Run: headless pygame with SDL's dummy video driver; simulated clock (each Clock.tick advances the game by its frame time, no real sleeping); random seed 0; keys injected as events and as key.get_pressed() state; no mouse input.
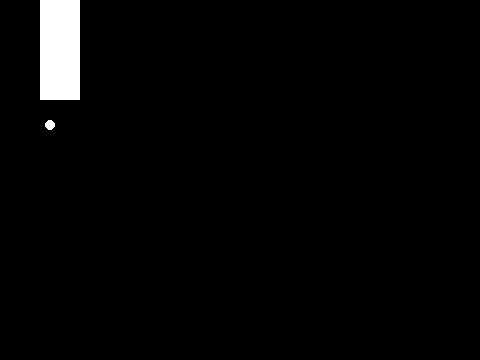
Frame 1 of 4 · flips 1–60 · no input
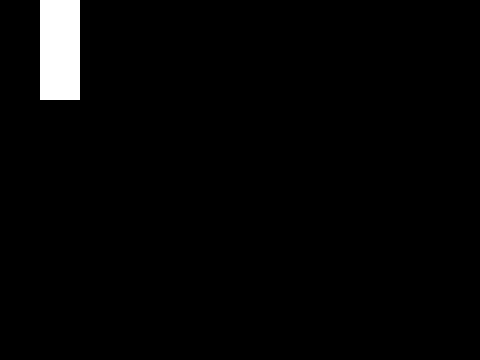
Frame 2 of 4 · flips 61–180 · tapped SPACE, RETURN · held RIGHT (→), D
Frame 3 of 4 · flips 181–300 · held DOWN (↓), S · screen unchanged from frame 2, image omitted
Frame 4 of 4 · flips 301–420 · held LEFT (←), A, UP (↑), W · screen unchanged from frame 3, image omitted

The pygame program that drew these frames:

import sys
import pygame

# initialize PyGame
pygame.init()
clock = pygame.time.Clock()

# Base Variables
width, height = 480, 360
x, y = 50, 5
velocity = 2
jumpVelocity = 6
black = 0, 0, 0
white = 255, 255, 255

# creating the basic screen
screen = pygame.display.set_mode((width, height))
pygame.display.set_caption("First PyGame")


# game loop
running = True
while running:
    # For closing the game
    for event in pygame.event.get():
        if event.type == pygame.QUIT:
            pygame.quit()
            sys.exit()

    # User Input
    key = pygame.key.get_pressed()
    # Basic 4 Directional Movements
    if key[pygame.K_UP]:
        y -= velocity
        # ball.move(x, y)
    if key[pygame.K_DOWN]:
        y += velocity
        # ball.move(x, y)
    if key[pygame.K_LEFT]:
        x -= velocity
        # ball.move(x, y)
    if key[pygame.K_RIGHT]:
        x += velocity
        # ball.move(x, y)
    if key[pygame.K_SPACE]:
        y -= jumpVelocity

    y += velocity
    # Scene creation
    # fill screen
    screen.fill(black)
    # obstacles
    pipe_1 = pygame.draw.rect(screen, white, pygame.Rect(40, 0, 40, 100))
    # player
    ball = pygame.draw.circle(screen, white, (x, y), 5)
    # update
    pygame.display.update()

    clock.tick(60)
